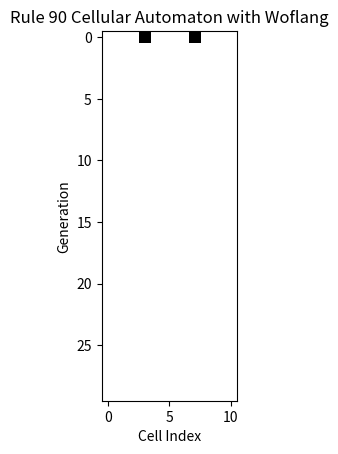

Recreate this plot in Python.
import matplotlib.pyplot as plt
import numpy as np
import re

# Woflang interpreter functions from your script
def interpret_command(command, variables):
    tokens = parse_tokens(command)
    print(f"Processing command: {command}")
    print(f"Tokens: {tokens}")

    operations = {
        '➕': lambda x, y: x + y,
        '➖': lambda x, y: x - y,
        '✖': lambda x, y: x * y,
        '➗': lambda x, y: x / y if y != 0 else float('inf'),
        '∧': lambda x, y: min(x, y),  # Analog AND
        '∨': lambda x, y: max(x, y),  # Analog OR
        '⊕': lambda x, y: abs(x - y),  # Analog XOR (Rule 90)
        '¬': lambda x: -x,             # Analog NOT
        '↑': lambda x, y: -(min(x, y)), # Analog NAND
        '↓': lambda x, y: -(max(x, y)), # Analog NOR
    }

    if len(tokens) == 0:
        return variables

    if tokens[1] == '←':
        var_name = tokens[0]
        if len(tokens) == 3:
            # Simple assignment
            value = tokens[2]
            variables[var_name] = get_value(value, variables)
        elif len(tokens) == 5 and tokens[3] in operations:
            # Operation assignment
            op = tokens[3]
            operand1 = get_value(tokens[2], variables)
            operand2 = get_value(tokens[4], variables)
            variables[var_name] = operations[op](operand1, operand2)
        elif '(' in tokens:
            # Complex expression
            expression = command.split('←', 1)[1].strip()
            variables[var_name] = evaluate_expression(expression, variables, operations)

    print(f"Variables after command: {variables}")
    return variables

def get_value(token, variables):
    try:
        return float(token)
    except ValueError:
        return variables.get(token, 0)

def evaluate_expression(expression, variables, operations):
    for var in variables:
        expression = re.sub(rf'\b{var}\b', str(variables[var]), expression)
    expression = expression.replace('➕', '+').replace('➖', '-').replace('✖', '*').replace('➗', '/')
    try:
        result = eval(expression)
    except ZeroDivisionError:
        result = float('inf')
    except Exception as e:
        print(f"Error evaluating expression '{expression}': {e}")
        result = None
    return result

def parse_tokens(command):
    pattern = r"(\b\w+_\w+\b|\b\w+\b|[➕➖✖➗∧∨⊕¬↑↓()←]|-?\d+\.?\d*)"
    tokens = re.findall(pattern, command)
    return tokens

# Initial setup
num_cells = 11  # Number of cells
num_rows = 30   # Number of rows (generations) to display
variables = {}

# Initialize cells in Woflang
initial_commands = [
    f"cell_{i} ← 0" for i in range(num_cells)
]
initial_commands[num_cells // 2] = f"cell_{num_cells // 2} ← 1"  # Middle cell is '1'

# Interpret initial commands to set initial state
for command in initial_commands:
    interpret_command(command, variables)

# Initialize grid to store multiple rows of the automaton
grid = np.zeros((num_rows, num_cells))
grid[0, :] = [variables[f'cell_{i}'] for i in range(num_cells)]

# Plot setup
fig, ax = plt.subplots()
im = ax.imshow(grid, cmap='binary', interpolation='none')
ax.set_title("Rule 90 Cellular Automaton with Woflang")
plt.xlabel("Cell Index")
plt.ylabel("Generation")

# Rule 90 commands in Woflang with wrap-around
def generate_rule90_commands(variables, num_cells):
    commands = []
    for i in range(num_cells):
        left_neighbor = f"cell_{(i - 1) % num_cells}"  # Wrap-around left neighbor
        right_neighbor = f"cell_{(i + 1) % num_cells}"  # Wrap-around right neighbor
        commands.append(f"next_cell_{i} ← {left_neighbor} ⊕ {right_neighbor}")
    return commands

# Update plot function
def update_plot(frame):
    global variables, grid

    # Generate Rule 90 commands and interpret them
    rule90_commands = generate_rule90_commands(variables, num_cells)
    for command in rule90_commands:
        interpret_command(command, variables)

    # Shift the next generation to current cells and update the grid
    for i in range(num_cells):
        variables[f'cell_{i}'] = variables[f'next_cell_{i}']
        grid[frame % num_rows, i] = variables[f'cell_{i}']  # Update grid with the new state

    im.set_data(grid)
    return [im]

# Animation loop using FuncAnimation
from matplotlib.animation import FuncAnimation
ani = FuncAnimation(fig, update_plot, frames=num_rows, interval=500, blit=True, repeat=True)
plt.show()
